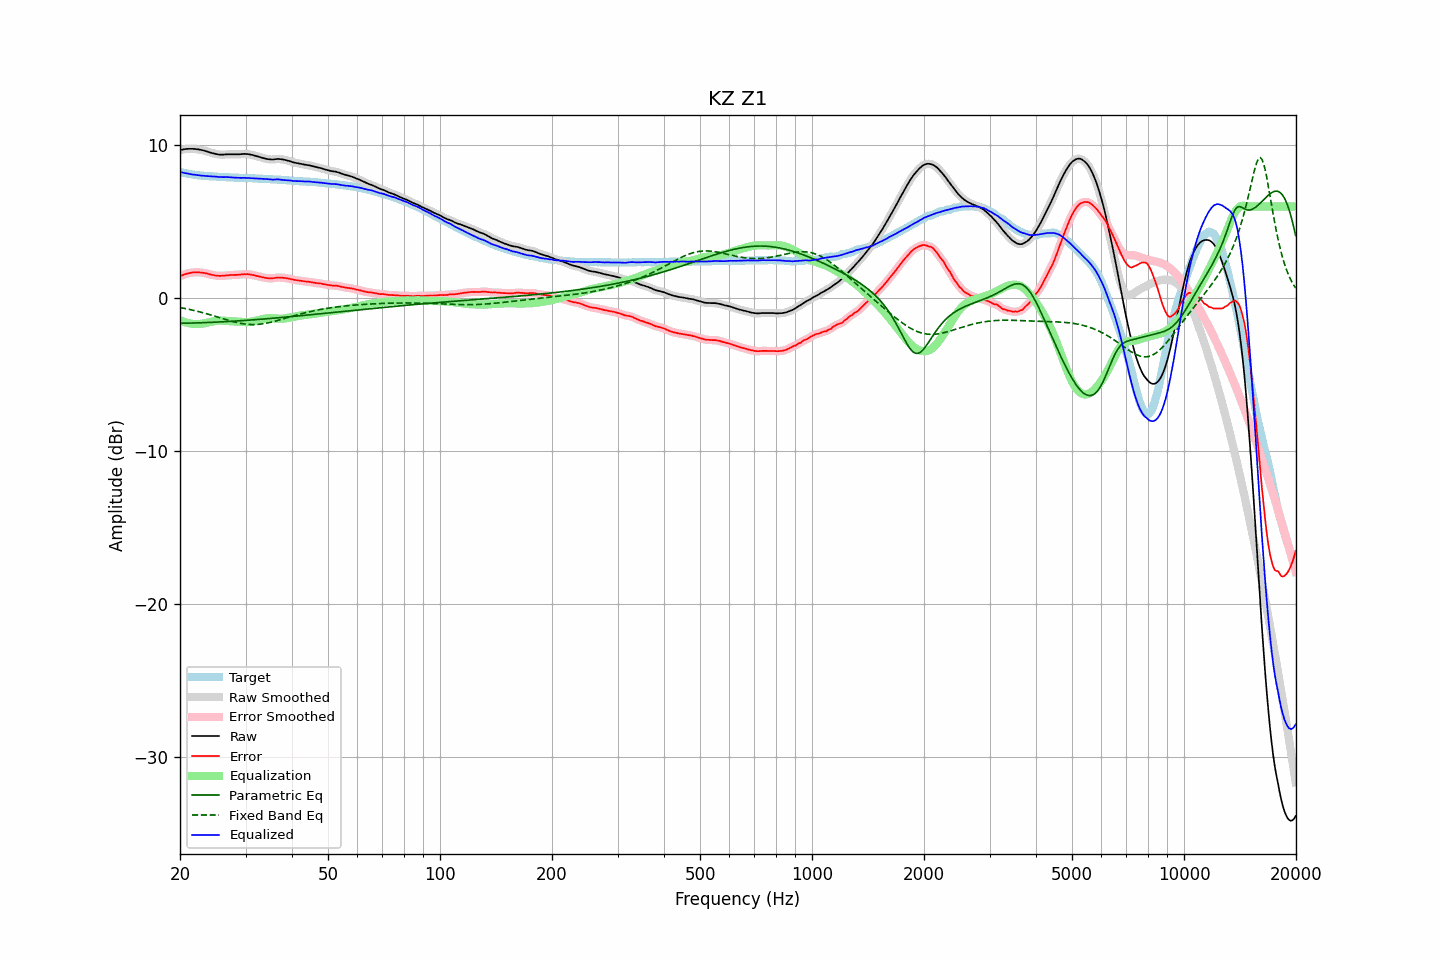

The table this chart was drawn from, first rows:
frequency, raw, error, smoothed, error_smoothed, equalization, parametric_eq, fixed_band_eq, equalized_raw, equalized_smoothed, target
20.00, 9.69, 1.43, 9.69, 1.43, -1.43, -1.64, -0.61, 8.26, 8.25, 8.26
20.20, 9.71, 1.48, 9.71, 1.48, -1.48, -1.64, -0.63, 8.23, 8.23, 8.23
20.40, 9.73, 1.52, 9.73, 1.52, -1.52, -1.64, -0.65, 8.21, 8.21, 8.21
20.61, 9.75, 1.56, 9.75, 1.56, -1.56, -1.64, -0.67, 8.19, 8.19, 8.19
20.81, 9.76, 1.59, 9.76, 1.59, -1.59, -1.64, -0.69, 8.16, 8.17, 8.17
21.02, 9.77, 1.62, 9.77, 1.62, -1.62, -1.63, -0.71, 8.15, 8.14, 8.15
21.23, 9.77, 1.64, 9.77, 1.65, -1.65, -1.63, -0.74, 8.12, 8.12, 8.13
21.44, 9.77, 1.66, 9.77, 1.67, -1.67, -1.63, -0.76, 8.10, 8.11, 8.10
21.66, 9.77, 1.68, 9.77, 1.68, -1.68, -1.62, -0.78, 8.09, 8.09, 8.08
21.87, 9.76, 1.69, 9.76, 1.69, -1.69, -1.62, -0.81, 8.07, 8.07, 8.07
22.09, 9.75, 1.70, 9.75, 1.69, -1.69, -1.62, -0.83, 8.06, 8.06, 8.05
22.31, 9.74, 1.70, 9.74, 1.69, -1.69, -1.62, -0.86, 8.05, 8.04, 8.04
22.54, 9.72, 1.69, 9.72, 1.69, -1.69, -1.61, -0.89, 8.03, 8.03, 8.03
22.76, 9.70, 1.68, 9.70, 1.68, -1.68, -1.61, -0.92, 8.02, 8.02, 8.02
22.99, 9.68, 1.67, 9.68, 1.66, -1.66, -1.60, -0.94, 8.02, 8.01, 8.01
23.22, 9.65, 1.65, 9.65, 1.65, -1.65, -1.60, -0.97, 8.00, 8.00, 8.00
23.45, 9.62, 1.63, 9.62, 1.63, -1.62, -1.60, -1.00, 7.99, 8.00, 7.99
23.69, 9.59, 1.61, 9.59, 1.60, -1.60, -1.59, -1.03, 7.99, 7.98, 7.98
23.92, 9.55, 1.57, 9.55, 1.58, -1.58, -1.59, -1.06, 7.97, 7.97, 7.98
24.16, 9.52, 1.55, 9.52, 1.55, -1.55, -1.58, -1.09, 7.97, 7.97, 7.97
24.40, 9.49, 1.52, 9.49, 1.52, -1.53, -1.58, -1.12, 7.96, 7.96, 7.97
24.65, 9.47, 1.51, 9.47, 1.51, -1.51, -1.57, -1.16, 7.96, 7.96, 7.96
24.89, 9.44, 1.48, 9.44, 1.49, -1.49, -1.57, -1.19, 7.95, 7.95, 7.96
25.14, 9.42, 1.47, 9.42, 1.47, -1.48, -1.56, -1.22, 7.94, 7.94, 7.95
25.39, 9.40, 1.46, 9.40, 1.46, -1.47, -1.56, -1.25, 7.93, 7.93, 7.93
25.65, 9.39, 1.46, 9.39, 1.46, -1.47, -1.55, -1.29, 7.92, 7.92, 7.93
25.91, 9.39, 1.47, 9.39, 1.46, -1.47, -1.55, -1.32, 7.92, 7.92, 7.92
26.16, 9.39, 1.47, 9.39, 1.47, -1.47, -1.54, -1.35, 7.92, 7.92, 7.92
26.43, 9.40, 1.48, 9.40, 1.48, -1.48, -1.54, -1.38, 7.92, 7.92, 7.92
26.69, 9.41, 1.50, 9.41, 1.49, -1.49, -1.53, -1.42, 7.92, 7.92, 7.91
26.96, 9.41, 1.50, 9.41, 1.50, -1.50, -1.52, -1.45, 7.91, 7.91, 7.91
27.23, 9.41, 1.51, 9.41, 1.51, -1.50, -1.52, -1.48, 7.91, 7.91, 7.90
27.50, 9.41, 1.51, 9.41, 1.51, -1.51, -1.51, -1.51, 7.90, 7.90, 7.90
27.77, 9.41, 1.51, 9.41, 1.52, -1.52, -1.51, -1.53, 7.89, 7.89, 7.90
28.05, 9.41, 1.52, 9.41, 1.52, -1.52, -1.50, -1.56, 7.89, 7.89, 7.88
28.33, 9.41, 1.53, 9.41, 1.52, -1.53, -1.49, -1.59, 7.88, 7.88, 7.88
28.62, 9.41, 1.53, 9.41, 1.53, -1.54, -1.49, -1.61, 7.87, 7.87, 7.88
28.90, 9.41, 1.54, 9.41, 1.54, -1.54, -1.48, -1.63, 7.86, 7.87, 7.87
29.19, 9.42, 1.55, 9.42, 1.55, -1.55, -1.47, -1.65, 7.87, 7.87, 7.87
29.48, 9.43, 1.56, 9.43, 1.56, -1.56, -1.47, -1.67, 7.87, 7.87, 7.87
29.78, 9.44, 1.57, 9.43, 1.57, -1.56, -1.46, -1.69, 7.87, 7.87, 7.87
30.08, 9.43, 1.56, 9.43, 1.57, -1.57, -1.45, -1.70, 7.86, 7.87, 7.86
30.38, 9.43, 1.58, 9.42, 1.57, -1.56, -1.44, -1.71, 7.87, 7.86, 7.85
30.68, 9.41, 1.56, 9.41, 1.56, -1.55, -1.44, -1.72, 7.86, 7.86, 7.85
30.99, 9.39, 1.54, 9.39, 1.54, -1.54, -1.43, -1.72, 7.85, 7.85, 7.85
31.30, 9.37, 1.52, 9.37, 1.52, -1.52, -1.42, -1.72, 7.85, 7.84, 7.85
31.61, 9.34, 1.50, 9.34, 1.50, -1.50, -1.41, -1.72, 7.84, 7.84, 7.84
31.93, 9.31, 1.48, 9.31, 1.48, -1.48, -1.41, -1.72, 7.83, 7.83, 7.83
32.24, 9.28, 1.45, 9.28, 1.45, -1.45, -1.40, -1.72, 7.83, 7.83, 7.83
32.57, 9.25, 1.43, 9.25, 1.43, -1.43, -1.39, -1.71, 7.82, 7.82, 7.82
32.89, 9.22, 1.40, 9.22, 1.40, -1.40, -1.38, -1.70, 7.82, 7.82, 7.82
33.22, 9.19, 1.37, 9.19, 1.38, -1.37, -1.37, -1.68, 7.81, 7.81, 7.81
33.55, 9.16, 1.36, 9.16, 1.35, -1.35, -1.36, -1.67, 7.81, 7.81, 7.80
33.89, 9.13, 1.33, 9.13, 1.33, -1.33, -1.36, -1.65, 7.80, 7.80, 7.80
34.23, 9.11, 1.31, 9.11, 1.32, -1.32, -1.35, -1.63, 7.79, 7.79, 7.80
34.57, 9.09, 1.31, 9.09, 1.30, -1.31, -1.34, -1.61, 7.78, 7.78, 7.78
34.92, 9.08, 1.30, 9.08, 1.30, -1.31, -1.33, -1.59, 7.77, 7.77, 7.78
35.27, 9.07, 1.29, 9.07, 1.30, -1.31, -1.32, -1.56, 7.76, 7.76, 7.78
35.62, 9.07, 1.30, 9.07, 1.31, -1.31, -1.31, -1.54, 7.75, 7.76, 7.77
35.97, 9.09, 1.33, 9.09, 1.32, -1.32, -1.30, -1.51, 7.77, 7.76, 7.76
... 635 more rows
